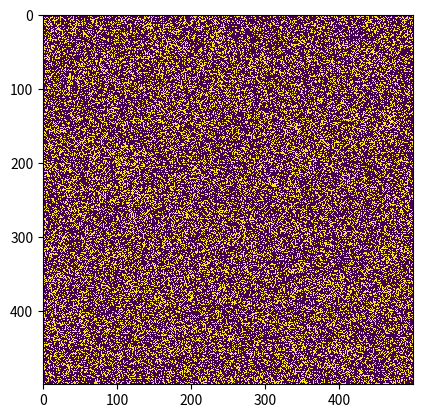

Recreate this plot in Python.
import numpy as np
import matplotlib.pyplot as plt
import matplotlib.animation as animation

def update(frameNum, img, grid, N):
    # copy grid since we require 8 neighbors for calculation
    newGrid = grid.copy()
    for i in range(N):
        for j in range(N):
            # compute 8-neighbor sum using toroidal boundary conditions
            total = int((grid[i, (j-1)%N] + grid[i, (j+1)%N] +
                         grid[(i-1)%N, j] + grid[(i+1)%N, j] +
                         grid[(i-1)%N, (j-1)%N] + grid[(i-1)%N, (j+1)%N] +
                         grid[(i+1)%N, (j-1)%N] + grid[(i+1)%N, (j+1)%N]))
            # apply Conway's rules
            if grid[i, j]  == 1:
                if (total < 2) or (total > 3):
                    newGrid[i, j] = 0
            else:
                if total == 3:
                    newGrid[i, j] = 1
    # update data
    img.set_data(newGrid)
    grid[:] = newGrid[:]
    return img,

# main function
def main():
    # set grid size
    N = 500
    # set animation update interval
    updateInterval = 50
    # declare grid
    grid = np.array([])

    # populate grid with random on/off - more off than on
    grid = np.random.choice([1,0], N*N, p=[0.3, 0.7]).reshape(N, N)

    # set up animation
    fig, ax = plt.subplots()
    img = ax.imshow(grid, interpolation='nearest')
    ani = animation.FuncAnimation(fig, update, fargs=(img, grid, N, ),
                                  frames=10,
                                  interval=updateInterval,
                                  save_count=50)

    plt.show()

# call main
if __name__ == '__main__':
    main()
